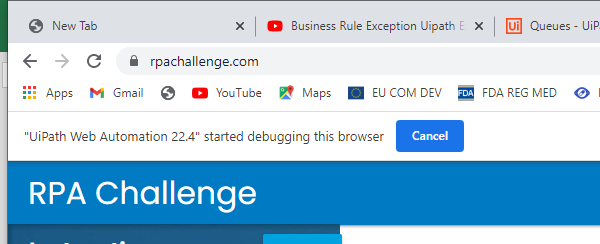
Task: Robotic Enterprise Framework
Workflow: Process

Step 1: Attach Browser 'chrome.exe Rpa' in window 'Rpa Challenge' (chrome.exe)

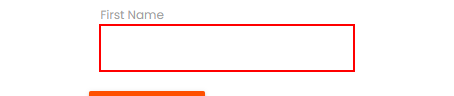
Step 2: type "[in_TransactionItem.SpecificContent("In_First").ToString]" into the text box

Step 3: Find Element 'LABEL' on the label 'First Name' (no picture)

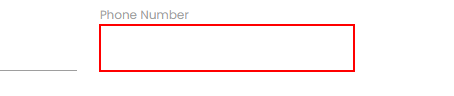
Step 4 [else]: type "[in_TransactionItem.SpecificContent("In_phone").ToString]" into the text box

Step 5: Find Element 'LABEL' on the label 'Phone Number' (no picture)

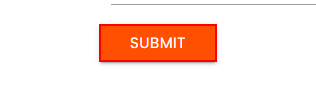
Step 6: click on the text box
